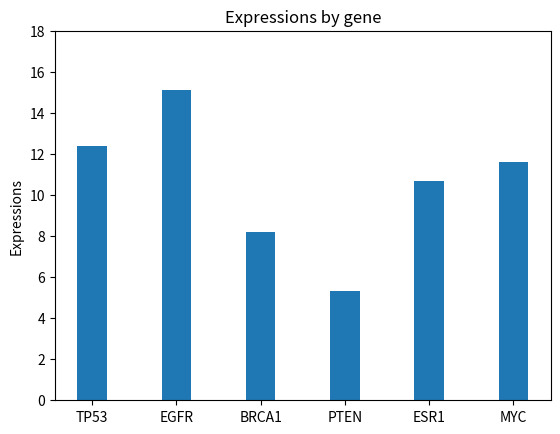

This figure's Python source:
# create a dictionary called dict_genes
# add another gene into this directory
# install the installation package, then import and test it

dict_genes = {
    "TP53": 12.4, # pay attention that the mapping relationships in the dict should be separated by commas
    "EGFR": 15.1,
    "BRCA1": 8.2,
    "PTEN": 5.3,
    "ESR1": 10.7
    }
dict_genes["MYC"] = 11.6 # add another gene into the dict
import numpy as np
import matplotlib.pyplot as plt

# create a vairable to store the quantity of bars
# create variables to store the height, position and width of the bars respectively
# how to do this? firstly, create empty lists (because we need it to be dynamic, so do not use tuple)
# use for to get into the dictionary and take out the keys and values inside in each cycle respectively
# add it to the right list
# give the title of x-axis and y-axis respectively
# give the distance between the coordinates, make sure that on the x-axis, it is the same as the positions of the bars

N = len(dict_genes)
genes = []
expressions = []
for gene , expression in dict_genes.items():
    genes.append(gene)
    expressions.append(expression)
width = 0.35
x_coordinate = np.arange(N) # np.arange means generating a sequence of consecutive numbers starting from 0 and ending at N
pl = plt.bar(x_coordinate , expressions , width) # the contents in the brackets represent the position, height and width of the bars respectively
plt.ylabel("Expressions")
plt.title("Expressions by gene")
plt.xticks(x_coordinate , genes) # display the numerical positions as label names
plt.yticks(np.arange(0 , 20 , 2)) # the contents in the brackets represent the start point, end point and step of the y-axis respectively
plt.show()

# create a variable called gene_of_interest
# jugde if it is one of the names in the dictionary
# if yes, print its expression
# if no, print an error message

gene_of_interest = "TP53" # this could be modified
if gene_of_interest in genes:
    print("the expression is" ,  dict_genes["TP53"])
else:
    print("it is not in the gene list")

# calculate the sum of the expressions
# divide it by N

sum_expression = 0
for value_expression in dict_genes.values():
    sum_expression += value_expression
average_expression = sum_expression/N
print("the average gene expression level across all genes is" , average_expression)
